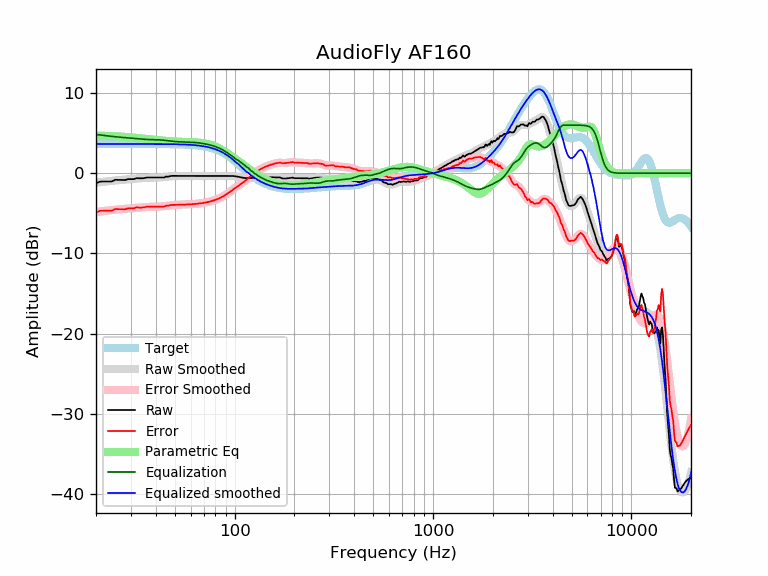

The data file committed next to this chart (first rows):
frequency, raw, error, smoothed, error_smoothed, equalization, parametric_eq, equalized_raw, equalized_smoothed, target
20, -1.24, -4.89, -1.19, -4.84, 4.84, 4.67, 3.60, 3.65, 3.65
21, -1.04, -4.69, -1.12, -4.77, 4.77, 4.67, 3.73, 3.65, 3.65
22, -1.04, -4.68, -1.06, -4.71, 4.71, 4.66, 3.67, 3.65, 3.65
23, -1.04, -4.68, -1.00, -4.65, 4.65, 4.65, 3.61, 3.65, 3.65
24, -1.03, -4.67, -0.95, -4.60, 4.60, 4.63, 3.57, 3.65, 3.65
25, -0.82, -4.46, -0.90, -4.55, 4.55, 4.61, 3.74, 3.65, 3.65
26, -0.84, -4.48, -0.86, -4.51, 4.51, 4.59, 3.67, 3.65, 3.65
27, -0.84, -4.48, -0.83, -4.47, 4.47, 4.56, 3.64, 3.65, 3.65
28, -0.85, -4.50, -0.79, -4.44, 4.44, 4.53, 3.59, 3.65, 3.65
29, -0.74, -4.38, -0.76, -4.41, 4.41, 4.50, 3.67, 3.65, 3.65
30, -0.74, -4.38, -0.73, -4.37, 4.37, 4.47, 3.64, 3.65, 3.65
31, -0.74, -4.38, -0.70, -4.34, 4.34, 4.44, 3.61, 3.65, 3.65
32, -0.61, -4.26, -0.67, -4.31, 4.31, 4.41, 3.70, 3.65, 3.65
33, -0.63, -4.28, -0.64, -4.28, 4.28, 4.38, 3.65, 3.65, 3.65
34, -0.63, -4.28, -0.61, -4.26, 4.26, 4.34, 3.62, 3.65, 3.65
35, -0.61, -4.26, -0.59, -4.23, 4.23, 4.31, 3.62, 3.64, 3.64
36, -0.53, -4.18, -0.57, -4.21, 4.21, 4.28, 3.68, 3.64, 3.64
37, -0.53, -4.18, -0.56, -4.20, 4.20, 4.25, 3.67, 3.64, 3.64
38, -0.53, -4.18, -0.55, -4.19, 4.19, 4.22, 3.66, 3.64, 3.64
39, -0.53, -4.18, -0.54, -4.18, 4.18, 4.19, 3.65, 3.64, 3.64
40, -0.53, -4.17, -0.54, -4.18, 4.18, 4.16, 3.64, 3.64, 3.64
41, -0.53, -4.17, -0.53, -4.17, 4.17, 4.13, 3.63, 3.64, 3.64
42, -0.53, -4.17, -0.52, -4.16, 4.16, 4.11, 3.62, 3.64, 3.64
43, -0.53, -4.17, -0.50, -4.14, 4.14, 4.08, 3.60, 3.64, 3.64
44, -0.53, -4.17, -0.48, -4.11, 4.11, 4.06, 3.58, 3.63, 3.63
45, -0.43, -4.06, -0.45, -4.09, 4.09, 4.04, 3.66, 3.63, 3.63
46, -0.43, -4.06, -0.43, -4.05, 4.05, 4.02, 3.62, 3.63, 3.63
47, -0.39, -4.01, -0.40, -4.02, 4.02, 4.00, 3.64, 3.63, 3.63
48, -0.33, -3.96, -0.37, -4.00, 4.00, 3.98, 3.66, 3.62, 3.62
49, -0.33, -3.95, -0.35, -3.97, 3.97, 3.97, 3.64, 3.62, 3.62
50, -0.33, -3.95, -0.34, -3.95, 3.95, 3.95, 3.62, 3.62, 3.62
51, -0.33, -3.94, -0.33, -3.94, 3.94, 3.94, 3.61, 3.61, 3.61
52, -0.33, -3.94, -0.33, -3.93, 3.93, 3.93, 3.60, 3.61, 3.61
53, -0.33, -3.93, -0.33, -3.93, 3.93, 3.92, 3.59, 3.60, 3.60
54, -0.33, -3.93, -0.33, -3.92, 3.92, 3.91, 3.59, 3.59, 3.59
55, -0.33, -3.92, -0.33, -3.92, 3.92, 3.90, 3.58, 3.59, 3.59
56, -0.33, -3.91, -0.33, -3.91, 3.91, 3.90, 3.58, 3.58, 3.58
57, -0.33, -3.90, -0.33, -3.90, 3.90, 3.89, 3.57, 3.57, 3.57
58, -0.33, -3.89, -0.33, -3.89, 3.89, 3.88, 3.56, 3.56, 3.56
59, -0.33, -3.88, -0.33, -3.88, 3.88, 3.88, 3.55, 3.55, 3.55
60, -0.33, -3.87, -0.33, -3.87, 3.87, 3.87, 3.54, 3.54, 3.54
61, -0.33, -3.86, -0.33, -3.86, 3.86, 3.87, 3.53, 3.53, 3.53
62, -0.33, -3.85, -0.33, -3.85, 3.85, 3.86, 3.51, 3.51, 3.51
63, -0.33, -3.83, -0.33, -3.83, 3.83, 3.85, 3.50, 3.50, 3.50
64, -0.33, -3.82, -0.33, -3.82, 3.82, 3.84, 3.48, 3.48, 3.48
65, -0.33, -3.80, -0.33, -3.80, 3.80, 3.83, 3.47, 3.47, 3.47
66, -0.33, -3.78, -0.33, -3.78, 3.78, 3.82, 3.45, 3.45, 3.45
67, -0.33, -3.76, -0.33, -3.76, 3.76, 3.80, 3.43, 3.43, 3.43
68, -0.33, -3.74, -0.33, -3.74, 3.74, 3.78, 3.41, 3.41, 3.41
69, -0.33, -3.71, -0.33, -3.71, 3.71, 3.76, 3.38, 3.38, 3.38
70, -0.33, -3.69, -0.33, -3.69, 3.69, 3.74, 3.36, 3.36, 3.36
71, -0.33, -3.66, -0.33, -3.66, 3.66, 3.71, 3.33, 3.33, 3.33
72, -0.33, -3.63, -0.33, -3.63, 3.63, 3.68, 3.30, 3.30, 3.30
73, -0.33, -3.60, -0.33, -3.60, 3.60, 3.65, 3.27, 3.27, 3.27
74, -0.33, -3.57, -0.33, -3.57, 3.57, 3.61, 3.24, 3.24, 3.24
75, -0.33, -3.53, -0.33, -3.53, 3.53, 3.57, 3.20, 3.20, 3.20
76, -0.33, -3.49, -0.33, -3.49, 3.49, 3.53, 3.16, 3.16, 3.16
77, -0.33, -3.45, -0.33, -3.45, 3.45, 3.49, 3.12, 3.12, 3.12
78, -0.33, -3.41, -0.33, -3.41, 3.41, 3.44, 3.08, 3.08, 3.08
79, -0.33, -3.37, -0.33, -3.37, 3.37, 3.38, 3.03, 3.03, 3.03
... 553 more rows
